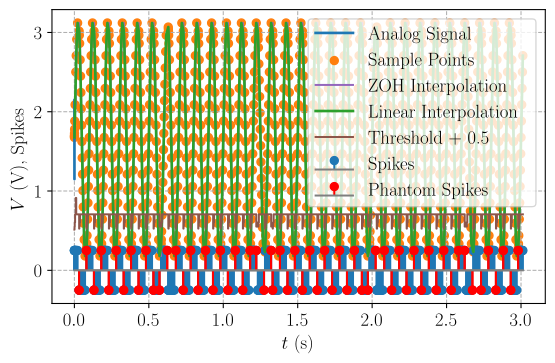

The file beside this chart, header and first rows:
t_analog, t_recon, analog_signal, spikes, recon, th
0.000000000000000000e+00, 2.020600000000000000e-04, 1.649999999999999911e+00, 2.500000000000000000e-01, 1.675781250000000000e+00, 1.289062499999999931e-02
5.122950819672131567e-07, 3.426999999999999816e-04, 1.653218822698447887e+00, 2.500000000000000000e-01, 1.688671875000000044e+00, 1.289062499999999931e-02
1.024590163934426313e-06, 4.754000000000000088e-04, 1.656437511996948997e+00, 2.500000000000000000e-01, 1.701562500000000089e+00, 1.289062499999999931e-02
1.536885245901639470e-06, 7.499199999999999486e-04, 1.659655934501084840e+00, 2.500000000000000000e-01, 1.727343750000000178e+00, 2.578124999999999861e-02
2.049180327868852627e-06, 1.302879999999999967e-03, 1.662873956827494171e+00, 2.500000000000000000e-01, 1.778906250000000133e+00, 5.156249999999999722e-02
2.561475409836065572e-06, 2.398079999999999917e-03, 1.666091445609400479e+00, 2.500000000000000000e-01, 1.882031250000000044e+00, 1.031249999999999944e-01
3.073770491803278940e-06, 4.659380000000000292e-03, 1.669308267502139120e+00, 2.500000000000000000e-01, 2.088281250000000089e+00, 2.062499999999999889e-01
3.586065573770492308e-06, 9.548120000000000218e-03, 1.672524289188684232e+00, 2.500000000000000000e-01, 2.500781250000000178e+00, 4.124999999999999778e-01
4.098360655737705253e-06, 1.238925999999999916e-02, 1.675739377385173201e+00, 2.500000000000000000e-01, 2.707031250000000000e+00, 2.062499999999999889e-01
4.610655737704918198e-06, 1.591143999999999892e-02, 1.678953398846430689e+00, 2.500000000000000000e-01, 2.913281249999999822e+00, 2.062499999999999889e-01
5.122950819672131143e-06, 2.167975999999999931e-02, 1.682166220371490661e+00, 2.500000000000000000e-01, 3.119531249999999645e+00, 2.062499999999999889e-01
5.635245901639344935e-06, 3.190525999999999779e-02, 1.685377708809117525e+00, -2.500000000000000000e-01, 3.016406249999999289e+00, 2.578124999999999861e-02
6.147540983606557880e-06, 3.315277999999999975e-02, 1.688587731063323050e+00, -2.500000000000000000e-01, 2.964843749999999112e+00, 5.156249999999999722e-02
6.659836065573770825e-06, 3.512525999999999843e-02, 1.691796154098883509e+00, -2.500000000000000000e-01, 2.861718749999999201e+00, 1.031249999999999944e-01
7.172131147540984617e-06, 3.838694000000000134e-02, 1.695002844946852605e+00, -2.500000000000000000e-01, 2.655468749999999378e+00, 2.062499999999999889e-01
7.684426229508196715e-06, 4.112737999999999811e-02, 1.698207670710071948e+00, -2.500000000000000000e-01, 2.449218749999999556e+00, 2.062499999999999889e-01
8.196721311475410507e-06, 4.358464000000000088e-02, 1.701410498568680207e+00, -2.500000000000000000e-01, 2.242968749999999734e+00, 2.062499999999999889e-01
8.709016393442624299e-06, 4.589731999999999840e-02, 1.704611195785615374e+00, -2.500000000000000000e-01, 2.036718749999999911e+00, 2.062499999999999889e-01
9.221311475409836396e-06, 4.812113999999999975e-02, 1.707809629712117916e+00, -2.500000000000000000e-01, 1.830468749999999867e+00, 2.062499999999999889e-01
9.733606557377050188e-06, 5.030148000000000258e-02, 1.711005667793227270e+00, -2.500000000000000000e-01, 1.624218749999999822e+00, 2.062499999999999889e-01
1.024590163934426229e-05, 5.249399999999999900e-02, 1.714199177573275445e+00, -2.500000000000000000e-01, 1.417968749999999778e+00, 2.062499999999999889e-01
1.075819672131147608e-05, 5.473569999999999824e-02, 1.717390026701376859e+00, -2.500000000000000000e-01, 1.211718749999999734e+00, 2.062499999999999889e-01
1.127049180327868987e-05, 5.708335999999999966e-02, 1.720578082936913056e+00, -2.500000000000000000e-01, 1.005468749999999689e+00, 2.062499999999999889e-01
1.178278688524590197e-05, 5.960552000000000211e-02, 1.723763214155013213e+00, -2.500000000000000000e-01, 7.992187499999996447e-01, 2.062499999999999889e-01
1.229508196721311576e-05, 6.242521999999999655e-02, 1.726945288352030872e+00, -2.500000000000000000e-01, 5.929687499999996003e-01, 2.062499999999999889e-01
1.280737704918032955e-05, 6.589820000000000400e-02, 1.730124173651012676e+00, -2.500000000000000000e-01, 3.867187499999996114e-01, 2.062499999999999889e-01
1.331967213114754165e-05, 7.163402000000000658e-02, 1.733299738307165994e+00, -2.500000000000000000e-01, 1.804687499999996225e-01, 2.062499999999999889e-01
1.383196721311475544e-05, 8.171762000000000470e-02, 1.736471850713317444e+00, 2.500000000000000000e-01, 2.835937499999995892e-01, 2.578124999999999861e-02
1.434426229508196923e-05, 8.294880000000000309e-02, 1.739640379405367643e+00, 2.500000000000000000e-01, 3.351562499999996003e-01, 5.156249999999999722e-02
1.485655737704918133e-05, 8.498239999999999961e-02, 1.742805193067740177e+00, 2.500000000000000000e-01, 4.382812499999996225e-01, 1.031249999999999944e-01
1.536885245901639343e-05, 8.829678000000000526e-02, 1.745966160538822809e+00, 2.500000000000000000e-01, 6.445312499999995559e-01, 2.062499999999999889e-01
1.588114754098360722e-05, 9.102535999999999961e-02, 1.749123150816403571e+00, 2.500000000000000000e-01, 8.507812499999996003e-01, 2.062499999999999889e-01
1.639344262295082101e-05, 9.348223999999999423e-02, 1.752276033063100424e+00, 2.500000000000000000e-01, 1.057031249999999645e+00, 2.062499999999999889e-01
1.690573770491803481e-05, 9.579757999999999329e-02, 1.755424676611783141e+00, 2.500000000000000000e-01, 1.263281249999999689e+00, 2.062499999999999889e-01
1.741803278688524860e-05, 9.802312000000000525e-02, 1.758568950970989198e+00, 2.500000000000000000e-01, 1.469531249999999734e+00, 2.062499999999999889e-01
1.793032786885245900e-05, 1.002008000000000065e-01, 1.761708725830331002e+00, 2.500000000000000000e-01, 1.675781249999999778e+00, 2.062499999999999889e-01
1.844262295081967279e-05, 1.024065400000000042e-01, 1.764843871065897574e+00, 2.500000000000000000e-01, 1.882031249999999822e+00, 2.062499999999999889e-01
1.895491803278688658e-05, 1.046603200000000011e-01, 1.767974256745646233e+00, 2.500000000000000000e-01, 2.088281249999999645e+00, 2.062499999999999889e-01
1.946721311475410038e-05, 1.070030800000000004e-01, 1.771099753134787846e+00, 2.500000000000000000e-01, 2.294531249999999467e+00, 2.062499999999999889e-01
1.997950819672131417e-05, 1.095493599999999984e-01, 1.774220230701163858e+00, 2.500000000000000000e-01, 2.500781249999999289e+00, 2.062499999999999889e-01
2.049180327868852457e-05, 1.123876199999999936e-01, 1.777335560120614222e+00, 2.500000000000000000e-01, 2.707031249999999112e+00, 2.062499999999999889e-01
2.100409836065573836e-05, 1.159101599999999982e-01, 1.780445612282337553e+00, 2.500000000000000000e-01, 2.913281249999998934e+00, 2.062499999999999889e-01
2.151639344262295216e-05, 1.216879200000000050e-01, 1.783550258294240853e+00, 2.500000000000000000e-01, 3.119531249999998757e+00, 2.062499999999999889e-01
2.202868852459016595e-05, 1.318882600000000072e-01, 1.786649369488282568e+00, -2.500000000000000000e-01, 3.016406249999998401e+00, 2.578124999999999861e-02
2.254098360655737974e-05, 1.331377199999999872e-01, 1.789742817425804544e+00, -2.500000000000000000e-01, 2.964843749999998224e+00, 5.156249999999999722e-02
2.305327868852459353e-05, 1.351377800000000129e-01, 1.792830473902854882e+00, -2.500000000000000000e-01, 2.861718749999998312e+00, 1.031249999999999944e-01
2.356557377049180394e-05, 1.383803000000000116e-01, 1.795912210955501020e+00, -2.500000000000000000e-01, 2.655468749999998490e+00, 2.062499999999999889e-01
2.407786885245901773e-05, 1.411198399999999964e-01, 1.798987900865133494e+00, -2.500000000000000000e-01, 2.449218749999998668e+00, 2.062499999999999889e-01
2.459016393442623152e-05, 1.435851200000000105e-01, 1.802057416163758807e+00, -2.500000000000000000e-01, 2.242968749999998845e+00, 2.062499999999999889e-01
2.510245901639344531e-05, 1.458944000000000074e-01, 1.805120629639282548e+00, -2.500000000000000000e-01, 2.036718749999999023e+00, 2.062499999999999889e-01
2.561475409836065910e-05, 1.481183399999999872e-01, 1.808177414340780720e+00, -2.500000000000000000e-01, 1.830468749999998979e+00, 2.062499999999999889e-01
2.612704918032786951e-05, 1.503010999999999930e-01, 1.811227643583761981e+00, -2.500000000000000000e-01, 1.624218749999998934e+00, 2.062499999999999889e-01
2.663934426229508330e-05, 1.524934599999999973e-01, 1.814271190955417223e+00, -2.500000000000000000e-01, 1.417968749999998890e+00, 2.062499999999999889e-01
2.715163934426229709e-05, 1.547345800000000104e-01, 1.817307930319858933e+00, -2.500000000000000000e-01, 1.211718749999998845e+00, 2.062499999999999889e-01
2.766393442622951088e-05, 1.570825999999999889e-01, 1.820337735823348790e+00, -2.500000000000000000e-01, 1.005468749999998801e+00, 2.062499999999999889e-01
2.817622950819672468e-05, 1.596004199999999928e-01, 1.823360481899513053e+00, -2.500000000000000000e-01, 7.992187499999987566e-01, 2.062499999999999889e-01
2.868852459016393847e-05, 1.624260399999999938e-01, 1.826376043274547278e+00, -2.500000000000000000e-01, 5.929687499999987121e-01, 2.062499999999999889e-01
2.920081967213114887e-05, 1.658953800000000089e-01, 1.829384294972407288e+00, -2.500000000000000000e-01, 3.867187499999987232e-01, 2.062499999999999889e-01
2.971311475409836266e-05, 1.716219599999999901e-01, 1.832385112319989240e+00, -2.500000000000000000e-01, 1.804687499999987343e-01, 2.062499999999999889e-01
3.022540983606557645e-05, 1.817214600000000013e-01, 1.835378370952296168e+00, 2.500000000000000000e-01, 2.835937499999987010e-01, 2.578124999999999861e-02
... 917 more rows
